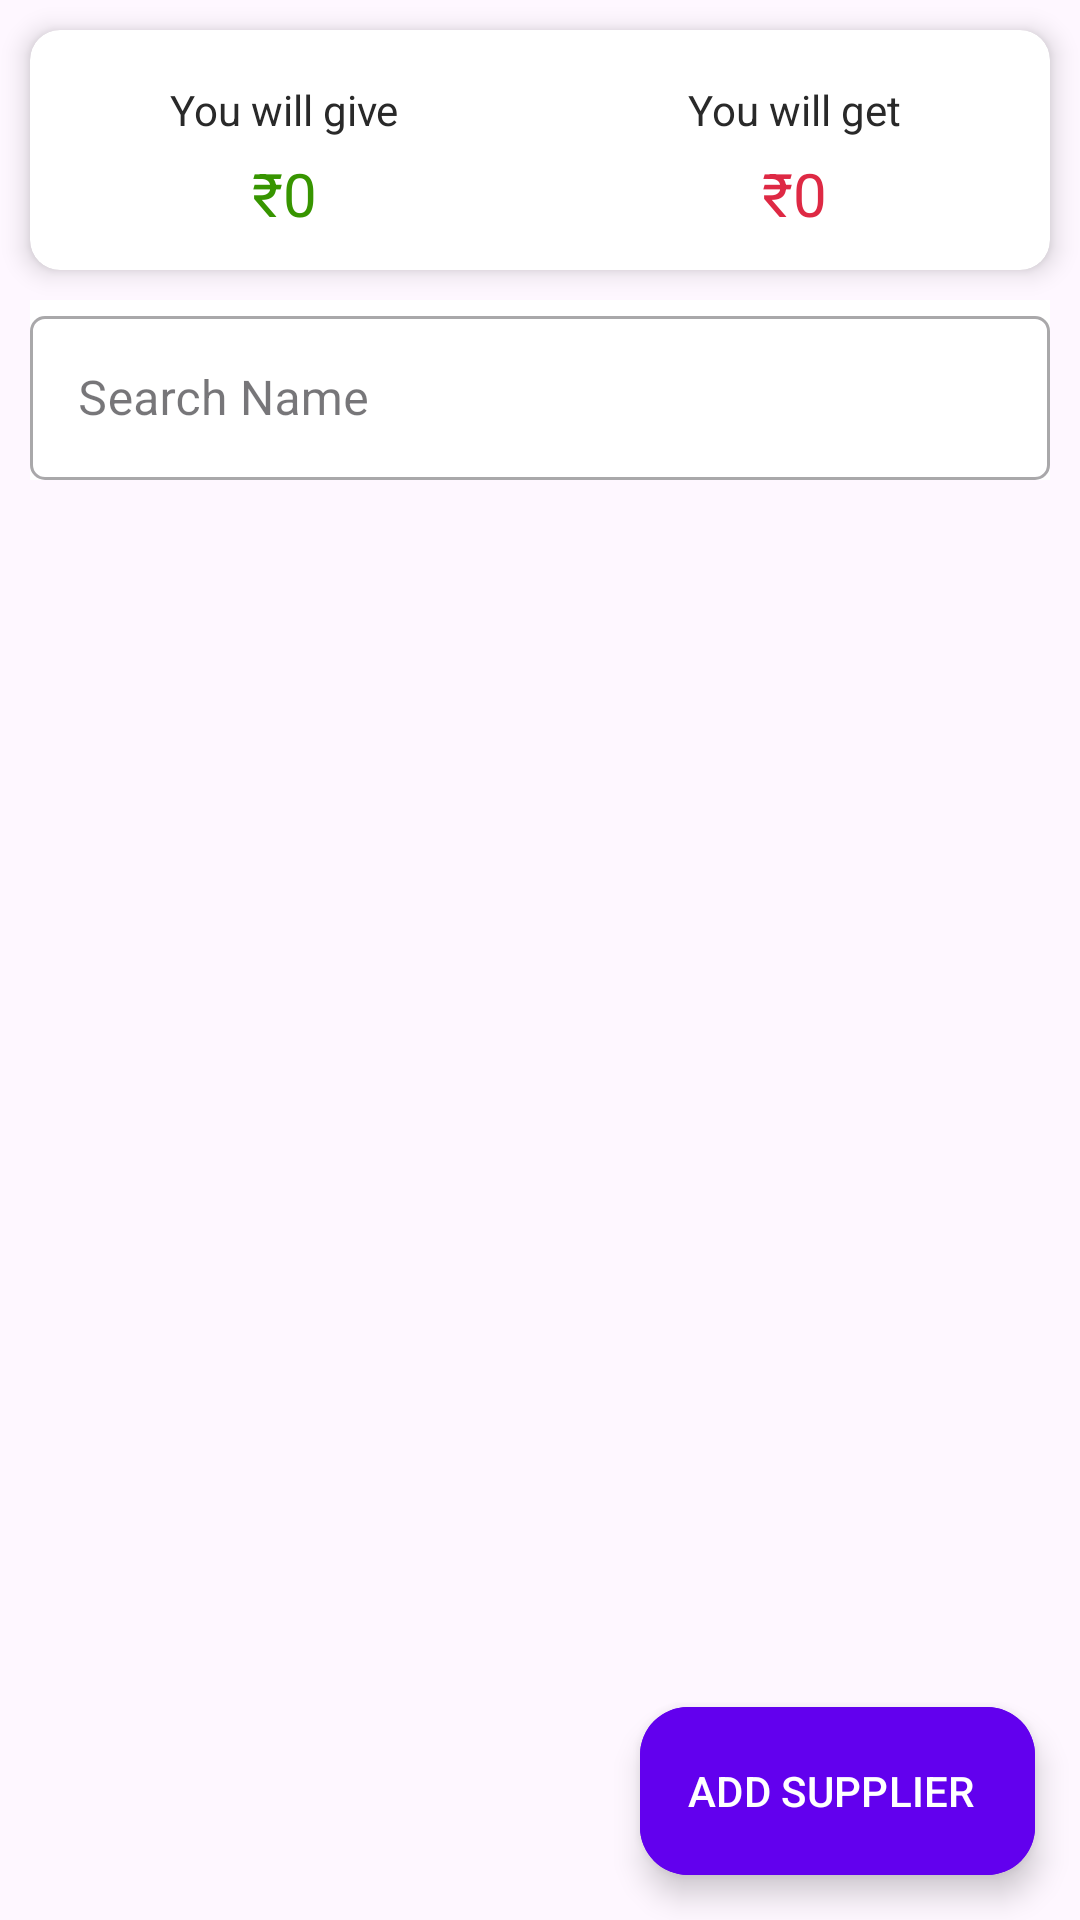

Layout XML and referenced resources for this Android screen:
<!-- AndroidManifest.xml: application theme Theme.Khatabook -->
<!-- res/layout/fragment_suppliers.xml -->
<?xml version="1.0" encoding="utf-8"?>
<androidx.constraintlayout.widget.ConstraintLayout xmlns:android="http://schemas.android.com/apk/res/android"
    xmlns:tools="http://schemas.android.com/tools"
    android:layout_width="match_parent"
    android:layout_height="match_parent"
    xmlns:app="http://schemas.android.com/apk/res-auto"
    tools:context=".parties.SuppliersFragment">

    <androidx.cardview.widget.CardView
        android:id="@+id/data_show"
        android:layout_width="match_parent"
        android:layout_height="80dp"
        android:layout_margin="10dp"
        app:cardCornerRadius="10dp"
        app:cardElevation="5dp"
        app:layout_constraintEnd_toEndOf="parent"
        app:layout_constraintStart_toStartOf="parent"
        app:layout_constraintTop_toTopOf="parent">

        <LinearLayout
            android:layout_width="match_parent"
            android:layout_height="match_parent"
            android:background="@drawable/shape_balance_bg"
            android:orientation="vertical">

            <LinearLayout
                android:layout_width="match_parent"
                android:layout_height="match_parent"
                android:orientation="horizontal">

                <LinearLayout
                    android:layout_width="match_parent"
                    android:layout_height="match_parent"
                    android:layout_weight="1"
                    android:gravity="center"
                    android:orientation="vertical">

                    <TextView
                        android:layout_width="wrap_content"
                        android:layout_height="wrap_content"
                        android:layout_gravity="center"
                        android:layout_marginTop="5dp"
                        android:text="@string/you_will_give"
                        android:textColor="#292929"
                        android:textSize="14sp" />

                    <TextView
                        android:id="@+id/received_rate"
                        android:layout_width="wrap_content"
                        android:layout_height="wrap_content"
                        android:layout_gravity="center"
                        android:layout_marginTop="5dp"
                        android:text="₹0"
                        android:textColor="#379500"
                        android:textSize="20dp" />
                </LinearLayout>

                <LinearLayout
                    android:id="@+id/pending_click"
                    android:layout_width="match_parent"
                    android:layout_height="match_parent"
                    android:layout_weight="1"
                    android:gravity="center"
                    android:orientation="vertical">

                    <TextView
                        android:layout_width="wrap_content"
                        android:layout_height="wrap_content"
                        android:layout_gravity="center"
                        android:layout_marginTop="5dp"
                        android:text="You will get"
                        android:textColor="#292929"
                        android:textSize="14dp" />

                    <TextView
                        android:id="@+id/pending_rate"
                        android:layout_width="wrap_content"
                        android:layout_height="wrap_content"
                        android:layout_gravity="center"
                        android:layout_marginTop="5dp"
                        android:text="₹0"
                        android:textColor="@color/red"
                        android:textSize="20dp" />
                </LinearLayout>
            </LinearLayout>
        </LinearLayout>
    </androidx.cardview.widget.CardView>

    

    <com.google.android.material.textfield.TextInputLayout
        android:id="@+id/searchLayout"
        style="@style/Widget.MaterialComponents.TextInputLayout.OutlinedBox"
        android:layout_width="match_parent"
        android:layout_height="60dp"
        android:layout_marginLeft="10dp"
        android:layout_marginRight="10dp"
        android:layout_weight="1"
        android:background="@color/white"
        android:hint="Search Name"
        app:boxCornerRadiusBottomEnd="5dp"
        app:boxCornerRadiusTopEnd="5dp"
        app:boxCornerRadiusBottomStart="5dp"
        app:boxCornerRadiusTopStart="5dp"
        android:layout_margin="10dp"
        app:layout_constraintBottom_toTopOf="@+id/rvSuppliers"
        app:layout_constraintEnd_toEndOf="parent"
        app:layout_constraintStart_toStartOf="parent"
        app:layout_constraintTop_toBottomOf="@id/data_show">

    <com.google.android.material.textfield.TextInputEditText
        android:id="@+id/searchBar"
        android:layout_width="match_parent"
        android:layout_height="wrap_content"
        android:drawableLeft="@drawable/baseline_search_24"/>

    </com.google.android.material.textfield.TextInputLayout>

        <androidx.recyclerview.widget.RecyclerView
            android:id="@+id/rvSuppliers"
            android:layout_width="match_parent"
            android:layout_height="0dp"
            tools:listitem="@layout/item_customer_supplier_transection"
            app:layout_constraintStart_toStartOf="parent"
            app:layout_constraintEnd_toEndOf="parent"
            app:layout_constraintTop_toBottomOf="@id/searchLayout"
            app:layout_constraintBottom_toBottomOf="parent"/>
        <com.google.android.material.floatingactionbutton.ExtendedFloatingActionButton
            android:id="@+id/btnAddSupplier"
            android:layout_width="wrap_content"
            android:layout_height="wrap_content"
            android:text="@string/add_supplier"
            app:layout_constraintEnd_toEndOf="parent"
            android:backgroundTint="@color/purple_500"
            android:textColor="@color/white"
            app:layout_constraintBottom_toBottomOf="parent"
            android:layout_margin="15dp"/>

    </androidx.constraintlayout.widget.ConstraintLayout>
<!-- res/layout/item_customer_supplier_transection.xml (included above) -->
<?xml version="1.0" encoding="utf-8"?>
<androidx.constraintlayout.widget.ConstraintLayout xmlns:android="http://schemas.android.com/apk/res/android"
    android:layout_width="match_parent"
    android:layout_height="60dp"
    xmlns:app="http://schemas.android.com/apk/res-auto">

    <ImageView
        android:id="@+id/imgUserProfile"
        android:layout_width="40dp"
        android:layout_height="40dp"
        app:layout_constraintStart_toStartOf="parent"
        app:layout_constraintTop_toTopOf="parent"
        android:layout_marginStart="20dp"
        app:layout_constraintBottom_toBottomOf="parent"
        android:src="@drawable/ic_profile"/>
    <androidx.constraintlayout.widget.ConstraintLayout
        android:layout_width="wrap_content"
        android:layout_height="wrap_content"
        android:layout_marginStart="10sp"
        app:layout_constraintStart_toEndOf="@id/imgUserProfile"
        app:layout_constraintTop_toTopOf="@id/imgUserProfile"
        app:layout_constraintBottom_toBottomOf="@id/imgUserProfile">

        <TextView
            android:id="@+id/tvUserName"
            android:layout_width="wrap_content"
            android:layout_height="wrap_content"
            android:text="username"
            android:textSize="15sp"
            android:textColor="@color/black"
            app:layout_constraintStart_toStartOf="parent"
            app:layout_constraintEnd_toEndOf="parent"
            app:layout_constraintTop_toTopOf="parent"/>

        <TextView
            android:layout_width="wrap_content"
            android:layout_height="wrap_content"
            android:text="10 days ago"
            android:textSize="12sp"
            android:textColor="@color/gray"
            app:layout_constraintStart_toStartOf="parent"
            app:layout_constraintEnd_toEndOf="parent"
            app:layout_constraintTop_toBottomOf="@id/tvUserName"/>
    </androidx.constraintlayout.widget.ConstraintLayout>
    <TextView
        android:layout_width="wrap_content"
        android:layout_height="wrap_content"
        android:text="₹ 100"
        android:textColor="@color/green"
        android:textSize="20sp"
        app:layout_constraintEnd_toEndOf="parent"
        app:layout_constraintTop_toTopOf="parent"
        app:layout_constraintBottom_toBottomOf="parent"
        android:layout_marginEnd="20dp"
        android:textStyle="bold"/>
    <View
        android:layout_width="match_parent"
        android:layout_height="0.5dp"
        android:background="@color/gray"
        app:layout_constraintTop_toTopOf="parent"/>
</androidx.constraintlayout.widget.ConstraintLayout>
<!-- resources referenced by this layout -->
<resources>
  <color name="black">#FF000000</color>
  <color name="gray">#888888</color>
  <color name="green">#1E8822</color>
  <color name="purple_500">#6200EE</color>
  <color name="red">#DE2944</color>
  <color name="white">#FFFFFFFF</color>
  <string name="add_supplier">ADD SUPPLIER</string>
  <string name="you_will_give">You will give</string>
  <style name="Theme.Khatabook" parent="Base.Theme.Khatabook" />
  <style name="Base.Theme.Khatabook" parent="Theme.Material3.Light.NoActionBar">
          
          
      </style>
</resources>
